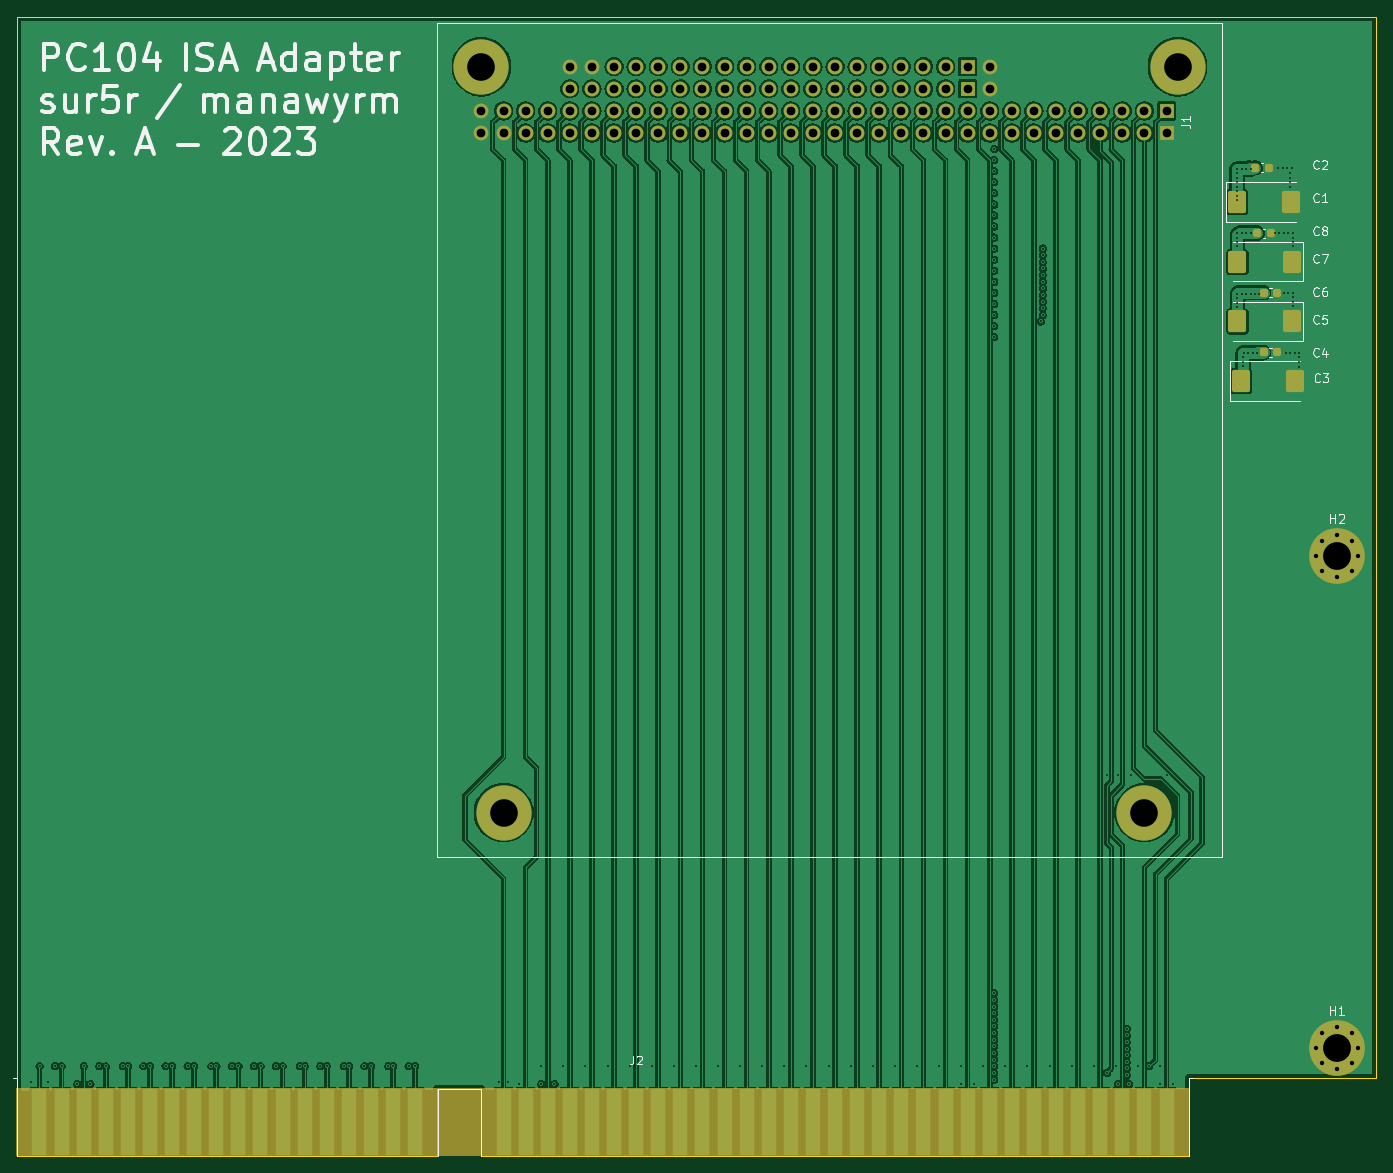
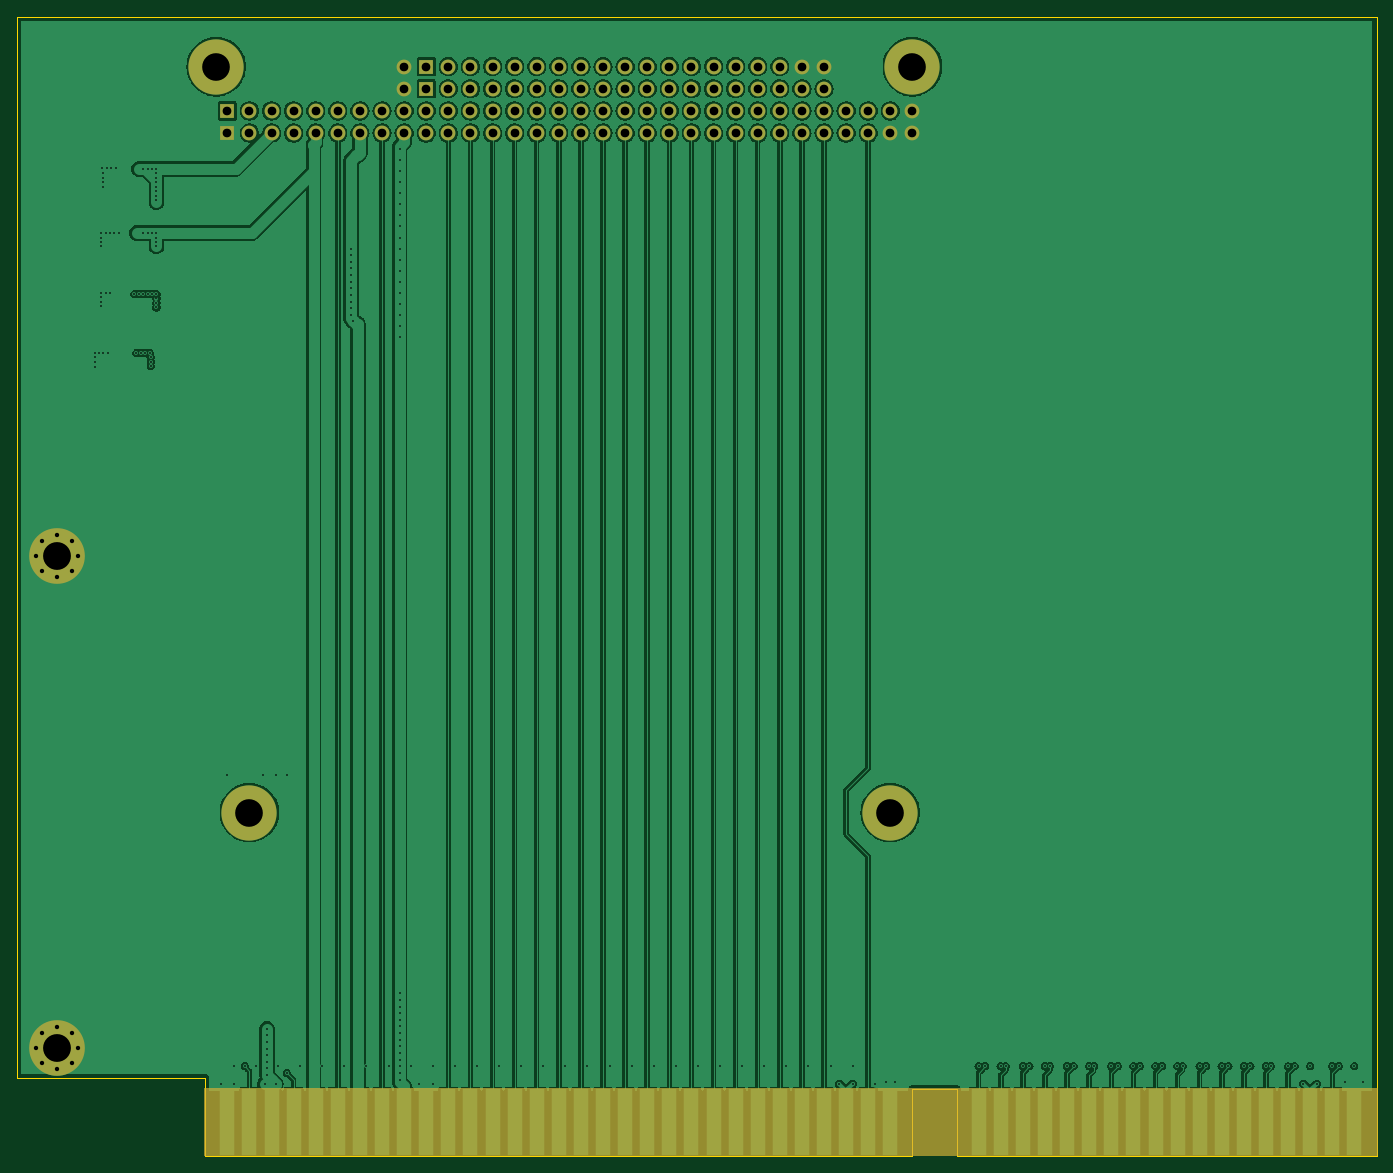
Circuit board: 13 layer files. Board 156.2 x 130.9 mm.
- bottom_copper: PC104-ISA-Card-B_Cu.gbr (379782 bytes)
- bottom_mask: PC104-ISA-Card-B_Mask.gbr (5534 bytes)
- paste: PC104-ISA-Card-B_Paste.gbr (465 bytes)
- bottom_silk: PC104-ISA-Card-B_Silkscreen.gbr (466 bytes)
- outline: PC104-ISA-Card-Edge_Cuts.gbr (999 bytes)
- top_copper: PC104-ISA-Card-F_Cu.gbr (474104 bytes)
- top_mask: PC104-ISA-Card-F_Mask.gbr (7075 bytes)
- paste: PC104-ISA-Card-F_Paste.gbr (1996 bytes)
- top_silk: PC104-ISA-Card-F_Silkscreen.gbr (32438 bytes)
- inner_copper: PC104-ISA-Card-In1_Cu.gbr (395386 bytes)
- inner_copper: PC104-ISA-Card-In2_Cu.gbr (415170 bytes)
- drill: PC104-ISA-Card-NPTH.drl (291 bytes)
- drill: PC104-ISA-Card-PTH.drl (5799 bytes)

=== bottom_copper: PC104-ISA-Card-B_Cu.gbr (379782 bytes, source omitted) ===
=== bottom_mask: PC104-ISA-Card-B_Mask.gbr ===
%TF.GenerationSoftware,KiCad,Pcbnew,(7.0.0-0)*%
%TF.CreationDate,2023-03-28T15:20:12+02:00*%
%TF.ProjectId,PC104-ISA-Card,50433130-342d-4495-9341-2d436172642e,rev?*%
%TF.SameCoordinates,Original*%
%TF.FileFunction,Soldermask,Bot*%
%TF.FilePolarity,Negative*%
%FSLAX46Y46*%
G04 Gerber Fmt 4.6, Leading zero omitted, Abs format (unit mm)*
G04 Created by KiCad (PCBNEW (7.0.0-0)) date 2023-03-28 15:20:12*
%MOMM*%
%LPD*%
G01*
G04 APERTURE LIST*
%ADD10C,0.200000*%
%ADD11C,0.800000*%
%ADD12C,6.400000*%
%ADD13R,1.780000X7.620000*%
%ADD14C,6.350000*%
%ADD15R,1.700000X1.700000*%
%ADD16O,1.700000X1.700000*%
G04 APERTURE END LIST*
D10*
X43420000Y-153730000D02*
X178040000Y-153730000D01*
X178040000Y-153730000D02*
X178040000Y-161350000D01*
X178040000Y-161350000D02*
X43420000Y-161350000D01*
X43420000Y-161350000D02*
X43420000Y-153730000D01*
G36*
X43420000Y-153730000D02*
G01*
X178040000Y-153730000D01*
X178040000Y-161350000D01*
X43420000Y-161350000D01*
X43420000Y-153730000D01*
G37*
D11*
%TO.C,H1*%
X192680000Y-149015000D03*
X193382944Y-147317944D03*
X193382944Y-150712056D03*
X195080000Y-146615000D03*
D12*
X195080000Y-149015000D03*
D11*
X195080000Y-151415000D03*
X196777056Y-147317944D03*
X196777056Y-150712056D03*
X197480000Y-149015000D03*
%TD*%
%TO.C,H2*%
X192680000Y-92500000D03*
X193382944Y-90802944D03*
X193382944Y-94197056D03*
X195080000Y-90100000D03*
D12*
X195080000Y-92500000D03*
D11*
X195080000Y-94900000D03*
X196777056Y-90802944D03*
X196777056Y-94197056D03*
X197480000Y-92500000D03*
%TD*%
D13*
%TO.C,J2*%
X175499999Y-157539999D03*
X172959999Y-157539999D03*
X170419999Y-157539999D03*
X167879999Y-157539999D03*
X165339999Y-157539999D03*
X162799999Y-157539999D03*
X160259999Y-157539999D03*
X157719999Y-157539999D03*
X155179999Y-157539999D03*
X152639999Y-157539999D03*
X150099999Y-157539999D03*
X147559999Y-157539999D03*
X145019999Y-157539999D03*
X142479999Y-157539999D03*
X139939999Y-157539999D03*
X137399999Y-157539999D03*
X134859999Y-157539999D03*
X132319999Y-157539999D03*
X129779999Y-157539999D03*
X127239999Y-157539999D03*
X124699999Y-157539999D03*
X122159999Y-157539999D03*
X119619999Y-157539999D03*
X117079999Y-157539999D03*
X114539999Y-157539999D03*
X111999999Y-157539999D03*
X109459999Y-157539999D03*
X106919999Y-157539999D03*
X104379999Y-157539999D03*
X101839999Y-157539999D03*
X99299999Y-157539999D03*
X89139999Y-157539999D03*
X86599999Y-157539999D03*
X84059999Y-157539999D03*
X81519999Y-157539999D03*
X78979999Y-157539999D03*
X76439999Y-157539999D03*
X73899999Y-157539999D03*
X71359999Y-157539999D03*
X68819999Y-157539999D03*
X66279999Y-157539999D03*
X63739999Y-157539999D03*
X61199999Y-157539999D03*
X58659999Y-157539999D03*
X56119999Y-157539999D03*
X53579999Y-157539999D03*
X51039999Y-157539999D03*
X48499999Y-157539999D03*
X45959999Y-157539999D03*
%TD*%
D14*
%TO.C,J1*%
X99300000Y-121980000D03*
X172960000Y-121980000D03*
X96760000Y-36250000D03*
X176770000Y-36250000D03*
D15*
X175499999Y-41329999D03*
D16*
X172959999Y-41329999D03*
X170419999Y-41329999D03*
X167879999Y-41329999D03*
X165339999Y-41329999D03*
X162799999Y-41329999D03*
X160259999Y-41329999D03*
X157719999Y-41329999D03*
X155179999Y-41329999D03*
X152639999Y-41329999D03*
X150099999Y-41329999D03*
X147559999Y-41329999D03*
X145019999Y-41329999D03*
X142479999Y-41329999D03*
X139939999Y-41329999D03*
X137399999Y-41329999D03*
X134859999Y-41329999D03*
X132319999Y-41329999D03*
X129779999Y-41329999D03*
X127239999Y-41329999D03*
X124699999Y-41329999D03*
X122159999Y-41329999D03*
X119619999Y-41329999D03*
X117079999Y-41329999D03*
X114539999Y-41329999D03*
X111999999Y-41329999D03*
X109459999Y-41329999D03*
X106919999Y-41329999D03*
X104379999Y-41329999D03*
X101839999Y-41329999D03*
X99299999Y-41329999D03*
X96759999Y-41329999D03*
D15*
X175499999Y-43869999D03*
D16*
X172959999Y-43869999D03*
X170419999Y-43869999D03*
X167879999Y-43869999D03*
X165339999Y-43869999D03*
X162799999Y-43869999D03*
X160259999Y-43869999D03*
X157719999Y-43869999D03*
X155179999Y-43869999D03*
X152639999Y-43869999D03*
X150099999Y-43869999D03*
X147559999Y-43869999D03*
X145019999Y-43869999D03*
X142479999Y-43869999D03*
X139939999Y-43869999D03*
X137399999Y-43869999D03*
X134859999Y-43869999D03*
X132319999Y-43869999D03*
X129779999Y-43869999D03*
X127239999Y-43869999D03*
X124699999Y-43869999D03*
X122159999Y-43869999D03*
X119619999Y-43869999D03*
X117079999Y-43869999D03*
X114539999Y-43869999D03*
X111999999Y-43869999D03*
X109459999Y-43869999D03*
X106919999Y-43869999D03*
X104379999Y-43869999D03*
X101839999Y-43869999D03*
X99299999Y-43869999D03*
X96759999Y-43869999D03*
X155179999Y-38789999D03*
D15*
X152639999Y-38789999D03*
D16*
X150099999Y-38789999D03*
X147559999Y-38789999D03*
X145019999Y-38789999D03*
X142479999Y-38789999D03*
X139939999Y-38789999D03*
X137399999Y-38789999D03*
X134859999Y-38789999D03*
X132319999Y-38789999D03*
X129779999Y-38789999D03*
X127239999Y-38789999D03*
X124699999Y-38789999D03*
X122159999Y-38789999D03*
X119619999Y-38789999D03*
X117079999Y-38789999D03*
X114539999Y-38789999D03*
X111999999Y-38789999D03*
X109459999Y-38789999D03*
X106919999Y-38789999D03*
X155179999Y-36249999D03*
D15*
X152639999Y-36249999D03*
D16*
X150099999Y-36249999D03*
X147559999Y-36249999D03*
X145019999Y-36249999D03*
X142479999Y-36249999D03*
X139939999Y-36249999D03*
X137399999Y-36249999D03*
X134859999Y-36249999D03*
X132319999Y-36249999D03*
X129779999Y-36249999D03*
X127239999Y-36249999D03*
X124699999Y-36249999D03*
X122159999Y-36249999D03*
X119619999Y-36249999D03*
X117079999Y-36249999D03*
X114539999Y-36249999D03*
X111999999Y-36249999D03*
X109459999Y-36249999D03*
X106919999Y-36249999D03*
%TD*%
M02*

=== paste: PC104-ISA-Card-B_Paste.gbr ===
%TF.GenerationSoftware,KiCad,Pcbnew,(7.0.0-0)*%
%TF.CreationDate,2023-03-28T15:20:12+02:00*%
%TF.ProjectId,PC104-ISA-Card,50433130-342d-4495-9341-2d436172642e,rev?*%
%TF.SameCoordinates,Original*%
%TF.FileFunction,Paste,Bot*%
%TF.FilePolarity,Positive*%
%FSLAX46Y46*%
G04 Gerber Fmt 4.6, Leading zero omitted, Abs format (unit mm)*
G04 Created by KiCad (PCBNEW (7.0.0-0)) date 2023-03-28 15:20:12*
%MOMM*%
%LPD*%
G01*
G04 APERTURE LIST*
G04 APERTURE END LIST*
M02*

=== bottom_silk: PC104-ISA-Card-B_Silkscreen.gbr ===
%TF.GenerationSoftware,KiCad,Pcbnew,(7.0.0-0)*%
%TF.CreationDate,2023-03-28T15:20:12+02:00*%
%TF.ProjectId,PC104-ISA-Card,50433130-342d-4495-9341-2d436172642e,rev?*%
%TF.SameCoordinates,Original*%
%TF.FileFunction,Legend,Bot*%
%TF.FilePolarity,Positive*%
%FSLAX46Y46*%
G04 Gerber Fmt 4.6, Leading zero omitted, Abs format (unit mm)*
G04 Created by KiCad (PCBNEW (7.0.0-0)) date 2023-03-28 15:20:12*
%MOMM*%
%LPD*%
G01*
G04 APERTURE LIST*
G04 APERTURE END LIST*
M02*

=== outline: PC104-ISA-Card-Edge_Cuts.gbr ===
%TF.GenerationSoftware,KiCad,Pcbnew,(7.0.0-0)*%
%TF.CreationDate,2023-03-28T15:20:12+02:00*%
%TF.ProjectId,PC104-ISA-Card,50433130-342d-4495-9341-2d436172642e,rev?*%
%TF.SameCoordinates,Original*%
%TF.FileFunction,Profile,NP*%
%FSLAX46Y46*%
G04 Gerber Fmt 4.6, Leading zero omitted, Abs format (unit mm)*
G04 Created by KiCad (PCBNEW (7.0.0-0)) date 2023-03-28 15:20:12*
%MOMM*%
%LPD*%
G01*
G04 APERTURE LIST*
%TA.AperFunction,Profile*%
%ADD10C,0.150000*%
%TD*%
G04 APERTURE END LIST*
D10*
X43420000Y-161390000D02*
X91680000Y-161390000D01*
X96760000Y-161390000D02*
X178040000Y-161390000D01*
X43420000Y-30480000D02*
X43420000Y-161390000D01*
X199630000Y-152500000D02*
X199630000Y-30480000D01*
X199630000Y-30480000D02*
X43420000Y-30480000D01*
X96760000Y-153770000D02*
X96760000Y-161390000D01*
X178040000Y-161390000D02*
X178040000Y-152500000D01*
X178040000Y-152500000D02*
X199630000Y-152500000D01*
X91680000Y-161390000D02*
X91680000Y-153770000D01*
X91680000Y-153770000D02*
X96760000Y-153770000D01*
M02*

=== top_copper: PC104-ISA-Card-F_Cu.gbr (474104 bytes, source omitted) ===
=== top_mask: PC104-ISA-Card-F_Mask.gbr (7075 bytes, source omitted) ===
=== paste: PC104-ISA-Card-F_Paste.gbr (1996 bytes, source withheld) ===
=== top_silk: PC104-ISA-Card-F_Silkscreen.gbr (32438 bytes, source omitted) ===
=== inner_copper: PC104-ISA-Card-In1_Cu.gbr (395386 bytes, source omitted) ===
=== inner_copper: PC104-ISA-Card-In2_Cu.gbr (415170 bytes, source omitted) ===
=== drill: PC104-ISA-Card-NPTH.drl ===
M48
; DRILL file {KiCad (7.0.0-0)} date Tuesday, 28. March 2023 at 15:20:06
; FORMAT={-:-/ absolute / metric / decimal}
; #@! TF.CreationDate,2023-03-28T15:20:06+02:00
; #@! TF.GenerationSoftware,Kicad,Pcbnew,(7.0.0-0)
; #@! TF.FileFunction,NonPlated,1,4,NPTH
FMAT,2
METRIC
%
G90
G05
T0
M30

=== drill: PC104-ISA-Card-PTH.drl ===
M48
; DRILL file {KiCad (7.0.0-0)} date Tuesday, 28. March 2023 at 15:20:06
; FORMAT={-:-/ absolute / metric / decimal}
; #@! TF.CreationDate,2023-03-28T15:20:06+02:00
; #@! TF.GenerationSoftware,Kicad,Pcbnew,(7.0.0-0)
; #@! TF.FileFunction,Plated,1,4,PTH
FMAT,2
METRIC
; #@! TA.AperFunction,Plated,PTH,ViaDrill
T1C0.200
; #@! TA.AperFunction,Plated,PTH,ComponentDrill
T2C0.500
; #@! TA.AperFunction,Plated,PTH,ComponentDrill
T3C1.000
; #@! TA.AperFunction,Plated,PTH,ComponentDrill
T4C3.180
; #@! TA.AperFunction,Plated,PTH,ComponentDrill
T5C3.200
%
G90
G05
T1
X44.958Y-152.908
X45.974Y-151.13
X46.99Y-152.908
X47.752Y-151.13
X48.514Y-151.13
X50.292Y-153.162
X51.054Y-151.13
X51.816Y-153.162
X52.832Y-151.13
X53.58Y-151.144
X55.557Y-151.13
X56.134Y-151.13
X57.912Y-151.13
X58.674Y-151.13
X60.452Y-151.13
X61.214Y-151.13
X62.992Y-151.13
X63.754Y-151.13
X65.717Y-151.13
X66.294Y-151.13
X68.072Y-151.13
X68.834Y-151.13
X70.612Y-151.13
X71.374Y-151.13
X73.152Y-151.13
X73.914Y-151.13
X75.877Y-151.13
X76.454Y-151.13
X78.232Y-151.13
X78.994Y-151.13
X80.957Y-151.13
X81.534Y-151.13
X83.312Y-151.13
X84.074Y-151.13
X86.037Y-151.13
X86.614Y-151.13
X88.392Y-151.13
X89.154Y-151.13
X98.806Y-152.908
X99.822Y-152.908
X101.092Y-153.162
X103.632Y-151.13
X103.632Y-153.162
X105.156Y-153.162
X106.172Y-151.13
X108.712Y-151.13
X111.252Y-151.13
X113.792Y-151.13
X116.332Y-151.13
X118.872Y-151.13
X121.412Y-151.13
X123.952Y-151.13
X126.492Y-151.13
X129.032Y-151.13
X131.572Y-151.13
X134.112Y-151.13
X136.652Y-151.13
X139.192Y-151.13
X141.732Y-151.13
X144.272Y-151.13
X146.812Y-151.13
X149.352Y-151.13
X151.892Y-151.13
X151.892Y-153.162
X153.416Y-153.162
X154.432Y-151.13
X155.702Y-45.72
X155.702Y-46.99
X155.702Y-48.26
X155.702Y-49.53
X155.702Y-50.8
X155.702Y-52.07
X155.702Y-53.34
X155.702Y-54.61
X155.702Y-55.88
X155.702Y-57.15
X155.702Y-58.42
X155.702Y-59.69
X155.702Y-60.96
X155.702Y-62.23
X155.702Y-63.5
X155.702Y-64.77
X155.702Y-66.04
X155.702Y-67.31
X155.702Y-142.748
X155.702Y-143.51
X155.702Y-144.272
X155.702Y-145.034
X155.702Y-145.796
X155.702Y-146.558
X155.702Y-147.32
X155.702Y-148.082
X155.702Y-148.844
X155.702Y-149.606
X155.702Y-150.368
X155.702Y-151.13
X155.702Y-151.892
X155.702Y-152.654
X156.972Y-151.13
X159.512Y-151.13
X161.036Y-65.532
X161.29Y-57.15
X161.29Y-57.912
X161.29Y-58.674
X161.29Y-59.436
X161.29Y-60.198
X161.29Y-60.96
X161.29Y-61.722
X161.29Y-62.484
X161.29Y-63.246
X161.29Y-64.008
X161.29Y-64.77
X162.052Y-151.13
X164.592Y-151.13
X167.132Y-151.13
X168.656Y-117.602
X168.656Y-151.892
X169.672Y-151.13
X169.926Y-117.602
X169.926Y-153.162
X170.942Y-146.812
X170.942Y-147.574
X170.942Y-148.336
X170.942Y-149.098
X170.942Y-149.86
X170.942Y-150.622
X170.942Y-151.384
X170.942Y-152.146
X171.196Y-153.162
X171.45Y-117.602
X172.212Y-151.13
X173.482Y-151.13
X174.752Y-151.13
X174.752Y-153.162
X175.514Y-117.602
X176.276Y-153.162
X183.639Y-62.36
X183.642Y-48.006
X183.642Y-48.514
X183.642Y-49.022
X183.642Y-49.53
X183.642Y-50.038
X183.642Y-50.546
X183.642Y-51.054
X183.642Y-51.562
X183.642Y-55.372
X183.642Y-55.88
X183.642Y-56.388
X183.642Y-56.896
X183.642Y-62.89
X183.642Y-63.398
X183.642Y-63.906
X184.15Y-48.006
X184.15Y-55.372
X184.15Y-62.382
X184.302Y-69.647
X184.302Y-70.155
X184.302Y-70.663
X184.404Y-69.139
X184.658Y-48.006
X184.658Y-55.372
X184.658Y-62.382
X184.912Y-69.139
X185.166Y-48.006
X185.166Y-55.372
X185.166Y-62.382
X185.42Y-69.139
X185.674Y-62.382
X185.953Y-69.139
X186.182Y-62.382
X187.96Y-55.372
X188.341Y-47.879
X188.468Y-55.372
X188.849Y-47.879
X188.976Y-55.372
X188.976Y-62.23
X189.23Y-69.139
X189.357Y-47.879
X189.484Y-55.372
X189.484Y-62.23
X189.738Y-48.514
X189.738Y-49.022
X189.738Y-49.53
X189.738Y-50.038
X189.738Y-69.139
X189.865Y-47.879
X189.992Y-55.372
X189.992Y-55.88
X189.992Y-56.388
X189.992Y-56.896
X189.992Y-62.23
X189.992Y-62.738
X189.992Y-63.246
X189.992Y-63.754
X190.246Y-69.139
X190.754Y-69.139
X190.754Y-69.647
X190.754Y-70.155
X190.754Y-70.714
T2
X192.68Y-92.5
X192.68Y-149.015
X193.383Y-90.803
X193.383Y-94.197
X193.383Y-147.318
X193.383Y-150.712
X195.08Y-90.1
X195.08Y-94.9
X195.08Y-146.615
X195.08Y-151.415
X196.777Y-90.803
X196.777Y-94.197
X196.777Y-147.318
X196.777Y-150.712
X197.48Y-92.5
X197.48Y-149.015
T3
X96.76Y-41.33
X96.76Y-43.87
X99.3Y-41.33
X99.3Y-43.87
X101.84Y-41.33
X101.84Y-43.87
X104.38Y-41.33
X104.38Y-43.87
X106.92Y-36.25
X106.92Y-38.79
X106.92Y-41.33
X106.92Y-43.87
X109.46Y-36.25
X109.46Y-38.79
X109.46Y-41.33
X109.46Y-43.87
X112.0Y-36.25
X112.0Y-38.79
X112.0Y-41.33
X112.0Y-43.87
X114.54Y-36.25
X114.54Y-38.79
X114.54Y-41.33
X114.54Y-43.87
X117.08Y-36.25
X117.08Y-38.79
X117.08Y-41.33
X117.08Y-43.87
X119.62Y-36.25
X119.62Y-38.79
X119.62Y-41.33
X119.62Y-43.87
X122.16Y-36.25
X122.16Y-38.79
X122.16Y-41.33
X122.16Y-43.87
X124.7Y-36.25
X124.7Y-38.79
X124.7Y-41.33
X124.7Y-43.87
X127.24Y-36.25
X127.24Y-38.79
X127.24Y-41.33
X127.24Y-43.87
X129.78Y-36.25
X129.78Y-38.79
X129.78Y-41.33
X129.78Y-43.87
X132.32Y-36.25
X132.32Y-38.79
X132.32Y-41.33
X132.32Y-43.87
X134.86Y-36.25
X134.86Y-38.79
X134.86Y-41.33
X134.86Y-43.87
X137.4Y-36.25
X137.4Y-38.79
X137.4Y-41.33
X137.4Y-43.87
X139.94Y-36.25
X139.94Y-38.79
X139.94Y-41.33
X139.94Y-43.87
X142.48Y-36.25
X142.48Y-38.79
X142.48Y-41.33
X142.48Y-43.87
X145.02Y-36.25
X145.02Y-38.79
X145.02Y-41.33
X145.02Y-43.87
X147.56Y-36.25
X147.56Y-38.79
X147.56Y-41.33
X147.56Y-43.87
X150.1Y-36.25
X150.1Y-38.79
X150.1Y-41.33
X150.1Y-43.87
X152.64Y-36.25
X152.64Y-38.79
X152.64Y-41.33
X152.64Y-43.87
X155.18Y-36.25
X155.18Y-38.79
X155.18Y-41.33
X155.18Y-43.87
X157.72Y-41.33
X157.72Y-43.87
X160.26Y-41.33
X160.26Y-43.87
X162.8Y-41.33
X162.8Y-43.87
X165.34Y-41.33
X165.34Y-43.87
X167.88Y-41.33
X167.88Y-43.87
X170.42Y-41.33
X170.42Y-43.87
X172.96Y-41.33
X172.96Y-43.87
X175.5Y-41.33
X175.5Y-43.87
T4
X96.76Y-36.25
X99.3Y-121.98
X172.96Y-121.98
X176.77Y-36.25
T5
X195.08Y-92.5
X195.08Y-149.015
T0
M30

